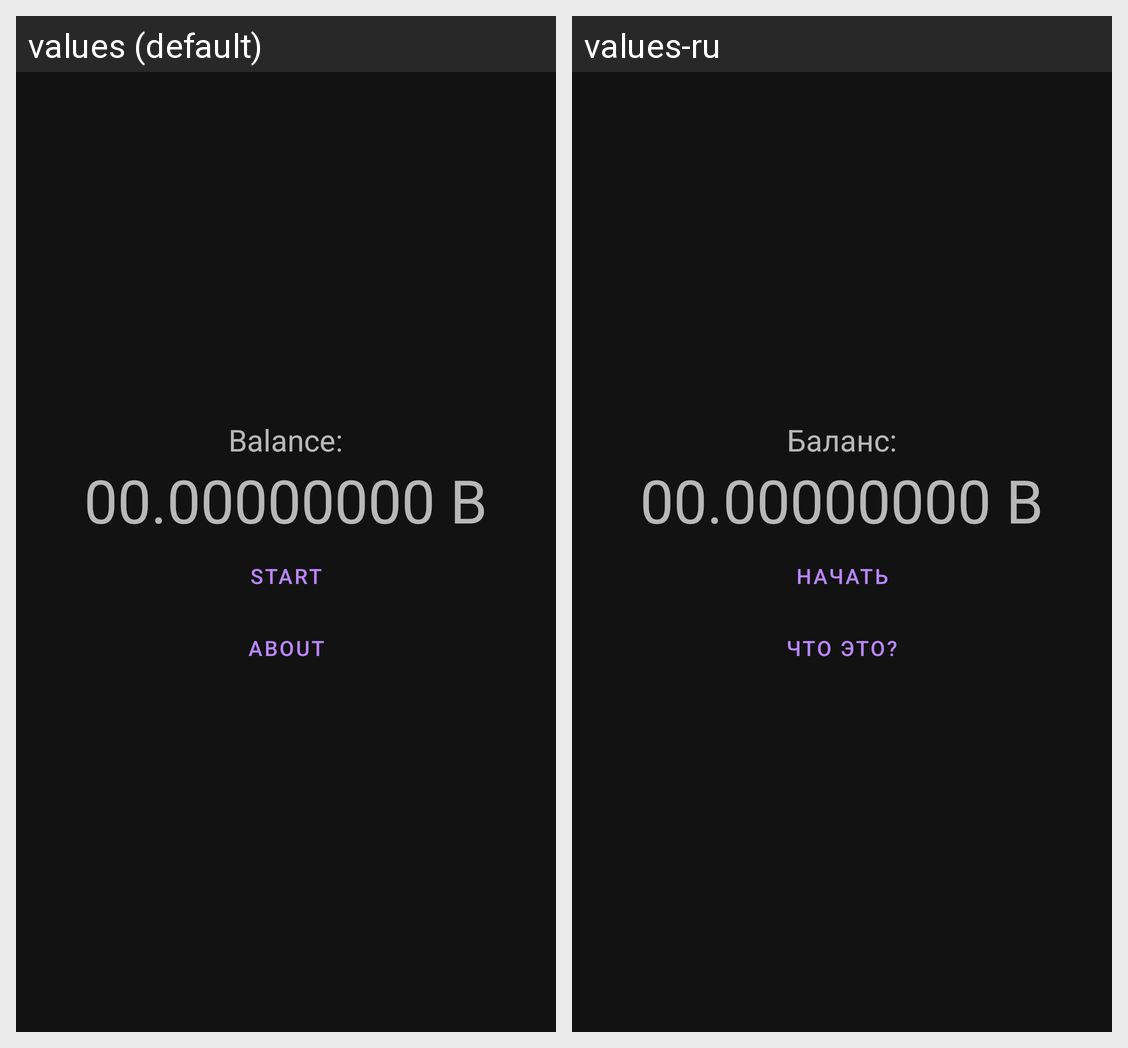

For this localized Android screen grid, give each drawn string resource with its value in every locale shown.
Android screen res/layout/activity_main.xml rendered under 2 locales, left to right: values (default), values-ru. Device: Nexus 5 (rendered at 1080×1920; each locale shown at half size, 540×960, under a caption strip naming it); theme Theme.
Strings drawn on this screen, with the default value and each locale's value (text and hints the layout hard-codes, and strings that could not be matched under every locale, appear in the picture but are not listed):

balance_title
  values: Balance:
  values-ru: Баланс:

balance
  values: 00.00000000 B
  values-ru: 00.00000000 B  [not translated; the default value is used]

start
  values: Start
  values-ru: Начать

about
  values: About
  values-ru: Что это?
